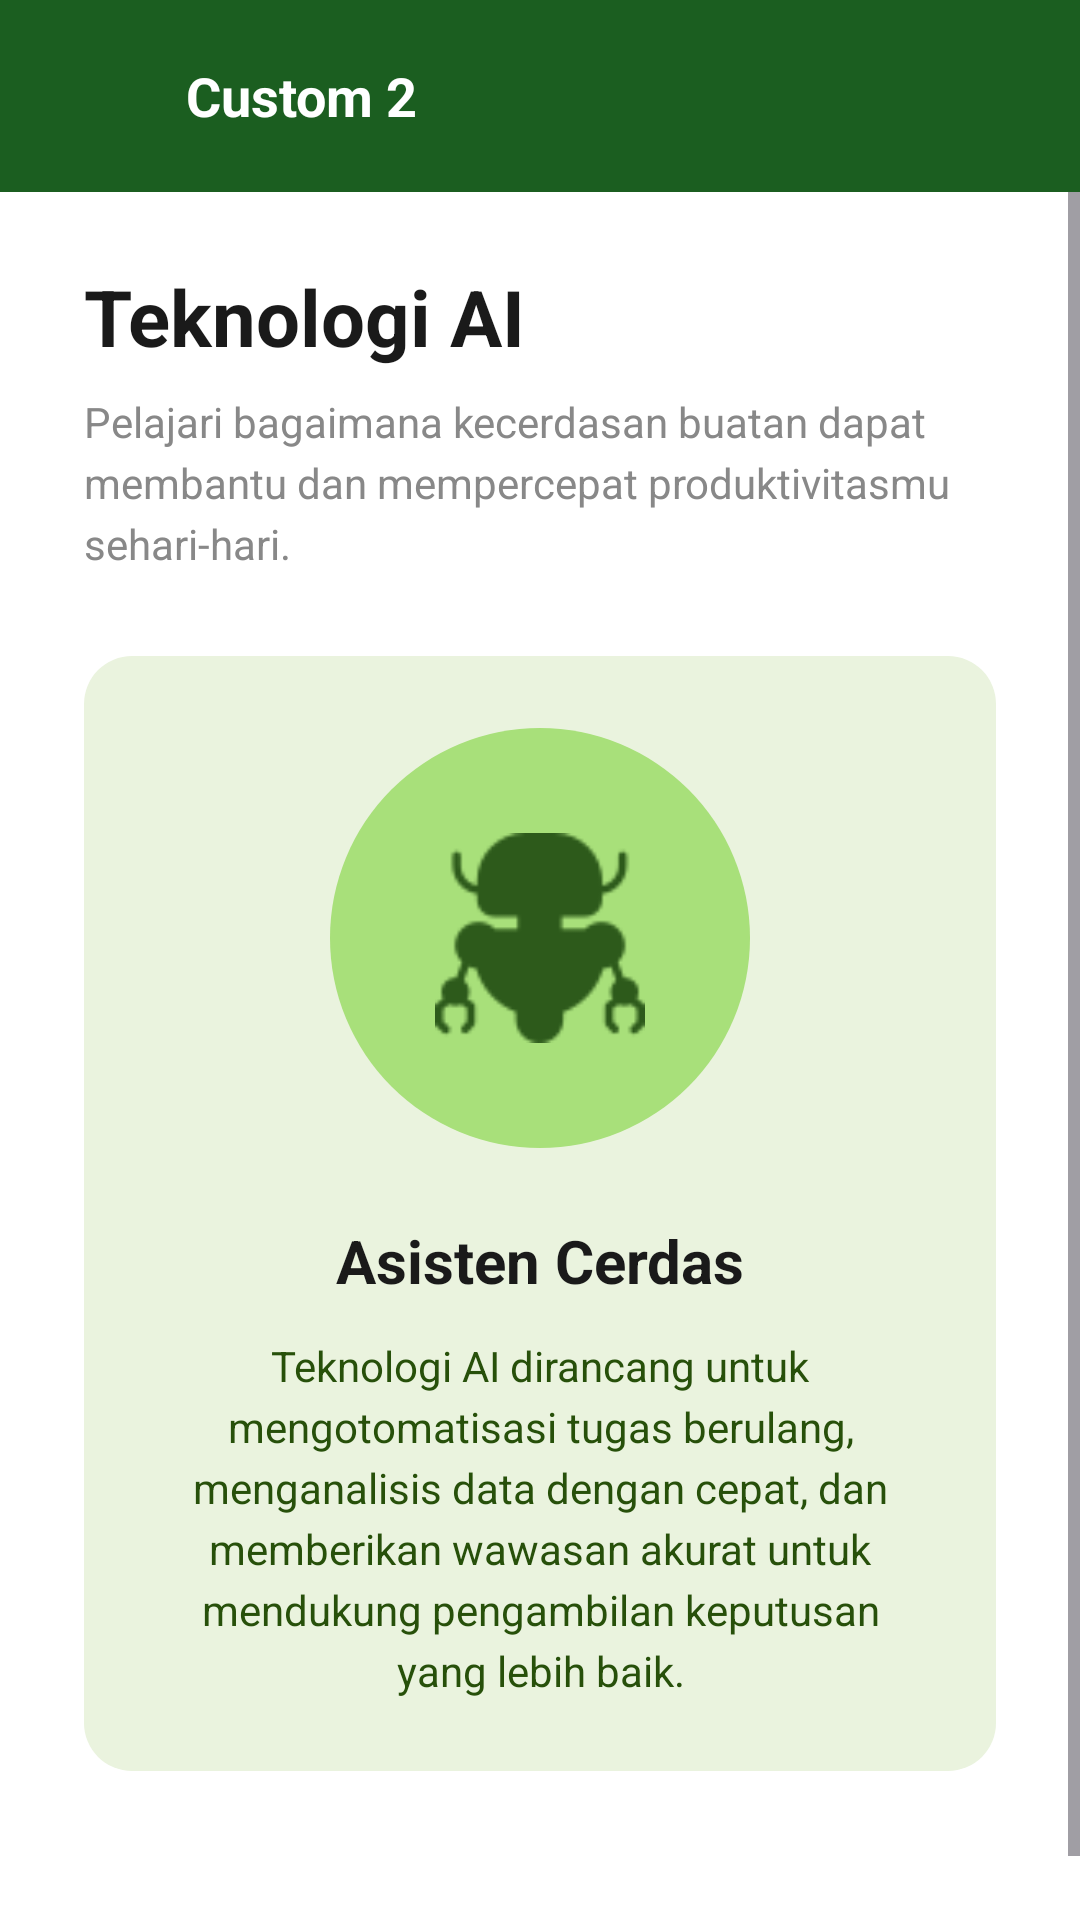

Reconstruct the res/layout file that produces this screen, plus the resources it refers to.
<!-- AndroidManifest.xml: application theme Theme.ArsyadBalance -->
<!-- res/layout/activity_custom2.xml -->
<?xml version="1.0" encoding="utf-8"?>
<androidx.constraintlayout.widget.ConstraintLayout xmlns:android="http://schemas.android.com/apk/res/android"
    xmlns:app="http://schemas.android.com/apk/res-auto"
    xmlns:tools="http://schemas.android.com/tools"
    android:id="@+id/main"
    android:layout_width="match_parent"
    android:layout_height="match_parent"
    android:background="#FFFFFF"
    tools:context=".Home.pertemuan_4.Custom2Activity">

    <androidx.appcompat.widget.Toolbar
        android:id="@+id/toolbarCustom2"
        android:layout_width="match_parent"
        android:layout_height="?attr/actionBarSize"
        android:background="#1B5E20"
        android:elevation="4dp"
        android:theme="@style/ThemeOverlay.AppCompat.Dark.ActionBar"
        app:layout_constraintTop_toTopOf="parent">

        <RelativeLayout
            android:layout_width="match_parent"
            android:layout_height="wrap_content">

            <ImageView
                android:id="@+id/btnBackCustom2"
                android:layout_width="30dp"
                android:layout_height="30dp"
                android:layout_centerVertical="true"
                android:contentDescription="Back"
                android:src="@drawable/ic_arrow_back"
                app:tint="@android:color/white" />

            <TextView
                android:layout_width="wrap_content"
                android:layout_height="wrap_content"
                android:layout_centerVertical="true"
                android:layout_marginStart="16dp"
                android:layout_toEndOf="@id/btnBackCustom2"
                android:text="Custom 2"
                android:textColor="@android:color/white"
                android:textSize="18sp"
                android:textStyle="bold" />
        </RelativeLayout>
    </androidx.appcompat.widget.Toolbar>

    <ScrollView
        android:layout_width="match_parent"
        android:layout_height="0dp"
        android:fillViewport="true"
        app:layout_constraintBottom_toBottomOf="parent"
        app:layout_constraintTop_toBottomOf="@id/toolbarCustom2">

        <LinearLayout
            android:layout_width="match_parent"
            android:layout_height="wrap_content"
            android:orientation="vertical"
            android:paddingHorizontal="28dp"
            android:paddingTop="24dp"
            android:paddingBottom="40dp">

            <TextView
                android:layout_width="wrap_content"
                android:layout_height="wrap_content"
                android:text="Teknologi AI"
                android:textSize="26sp"
                android:textStyle="bold"
                android:textColor="#1A1A1A"
                android:layout_marginBottom="8dp" />

            <TextView
                android:layout_width="match_parent"
                android:layout_height="wrap_content"
                android:text="Pelajari bagaimana kecerdasan buatan dapat membantu dan mempercepat produktivitasmu sehari-hari."
                android:textSize="14sp"
                android:textColor="#888888"
                android:lineSpacingExtra="4dp"
                android:layout_marginBottom="28dp" />

            <LinearLayout
                android:layout_width="match_parent"
                android:layout_height="wrap_content"
                android:orientation="vertical"
                android:background="@drawable/bg_card_green"
                android:padding="24dp"
                android:gravity="center_horizontal"
                android:layout_marginBottom="32dp">

                <FrameLayout
                    android:layout_width="140dp"
                    android:layout_height="140dp"
                    android:layout_marginBottom="24dp">

                    <View
                        android:layout_width="match_parent"
                        android:layout_height="match_parent"
                        android:background="@drawable/bg_circle_green_dark" />

                    <ImageView
                        android:layout_width="70dp"
                        android:layout_height="70dp"
                        android:layout_gravity="center"
                        android:src="@drawable/ic_ai"
                        app:tint="#2D5A1B" />
                </FrameLayout>

                <TextView
                    android:layout_width="match_parent"
                    android:layout_height="wrap_content"
                    android:text="Asisten Cerdas"
                    android:textSize="20sp"
                    android:textStyle="bold"
                    android:textColor="#1A1A1A"
                    android:gravity="center"
                    android:layout_marginBottom="12dp" />

                <TextView
                    android:layout_width="match_parent"
                    android:layout_height="wrap_content"
                    android:text="Teknologi AI dirancang untuk mengotomatisasi tugas berulang, menganalisis data dengan cepat, dan memberikan wawasan akurat untuk mendukung pengambilan keputusan yang lebih baik."
                    android:textSize="14sp"
                    android:textColor="#27500A"
                    android:gravity="center"
                    android:lineSpacingExtra="4dp" />

            </LinearLayout>

        </LinearLayout>
    </ScrollView>

</androidx.constraintlayout.widget.ConstraintLayout>
<!-- resources referenced by this layout -->
<resources>
  <!-- drawable bg_card_green (drawable) -->
  <?xml version="1.0" encoding="utf-8"?>
  <shape xmlns:android="http://schemas.android.com/apk/res/android"
      android:shape="rectangle">
      <corners android:radius="16dp" />
      <solid android:color="#EAF3DE" />
  </shape>
  <!-- drawable bg_circle_green_dark (drawable) -->
  <?xml version="1.0" encoding="utf-8"?>
  <shape xmlns:android="http://schemas.android.com/apk/res/android"
      android:shape="oval">
      <solid android:color="#A8E07A" />
  </shape>
  <!-- drawable ic_ai: png bitmap (drawable, 5095 bytes) -->
  <style name="Theme.ArsyadBalance" parent="Base.Theme.ArsyadBalance" />
  <style name="Base.Theme.ArsyadBalance" parent="Theme.Material3.DayNight.NoActionBar">
          
          
      </style>
</resources>
